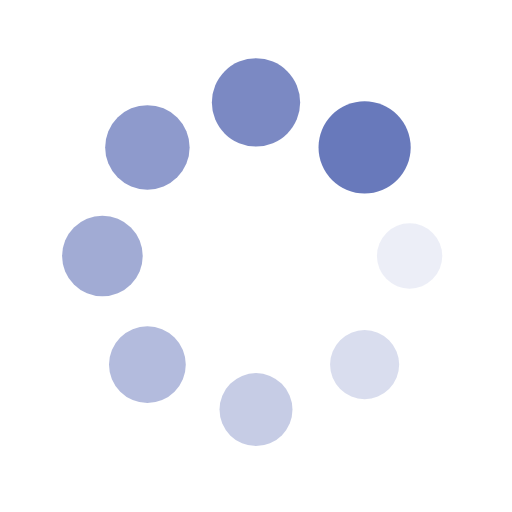
t = 0.00 s
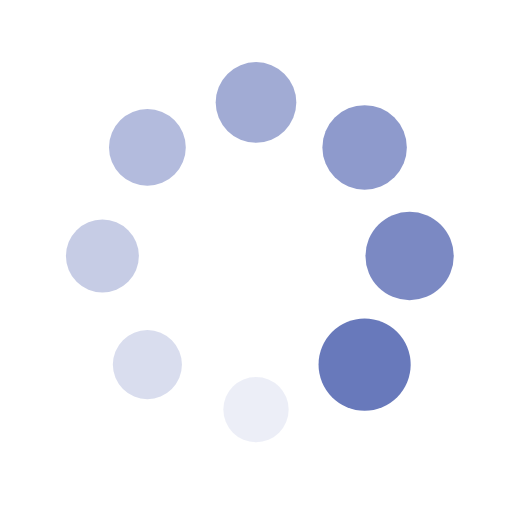
t = 0.25 s
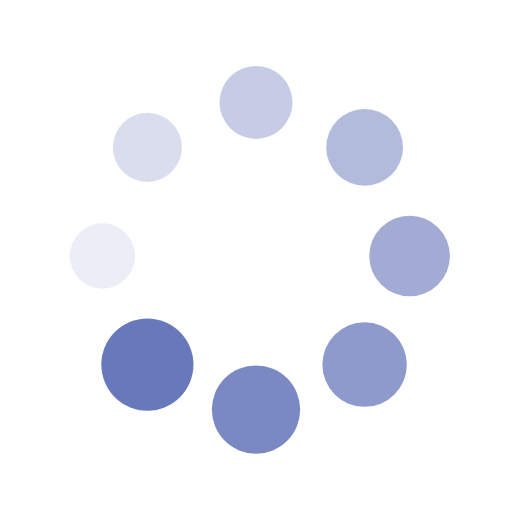
t = 0.50 s
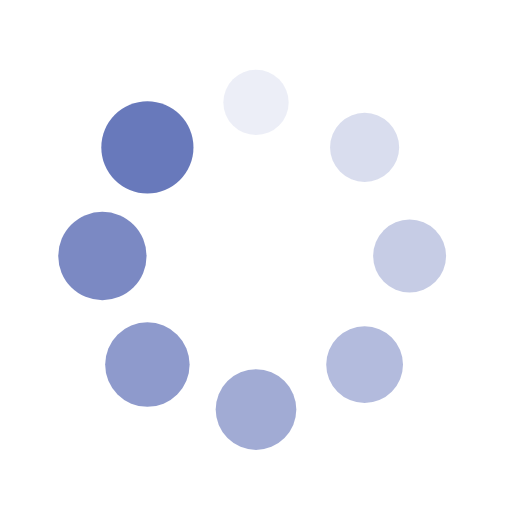
t = 0.75 s

The animated SVG that drew these frames (rendered in a browser with its animation timeline set to each time). Animation: 16 SMIL elements (animate=8,animateTransform=8); one cycle of 1.00 s, repeats indefinitely.

<?xml version="1.0" encoding="utf-8"?>
<svg xmlns="http://www.w3.org/2000/svg"
  xmlns:xlink="http://www.w3.org/1999/xlink" style="margin: auto; background: none; display: block; shape-rendering: auto;" width="200px" height="200px" viewBox="0 0 100 100" preserveAspectRatio="xMidYMid">
  <g transform="translate(80,50)">
    <g transform="rotate(0)">
      <circle cx="0" cy="0" r="6" fill="#6879bb" fill-opacity="1">
        <animateTransform attributeName="transform" type="scale" begin="-0.875s" values="1.5 1.5;1 1" keyTimes="0;1" dur="1s" repeatCount="indefinite"></animateTransform>
        <animate attributeName="fill-opacity" keyTimes="0;1" dur="1s" repeatCount="indefinite" values="1;0" begin="-0.875s"></animate>
      </circle>
    </g>
  </g>
  <g transform="translate(71.21320343559643,71.21320343559643)">
    <g transform="rotate(45)">
      <circle cx="0" cy="0" r="6" fill="#6879bb" fill-opacity="0.875">
        <animateTransform attributeName="transform" type="scale" begin="-0.75s" values="1.5 1.5;1 1" keyTimes="0;1" dur="1s" repeatCount="indefinite"></animateTransform>
        <animate attributeName="fill-opacity" keyTimes="0;1" dur="1s" repeatCount="indefinite" values="1;0" begin="-0.75s"></animate>
      </circle>
    </g>
  </g>
  <g transform="translate(50,80)">
    <g transform="rotate(90)">
      <circle cx="0" cy="0" r="6" fill="#6879bb" fill-opacity="0.75">
        <animateTransform attributeName="transform" type="scale" begin="-0.625s" values="1.5 1.5;1 1" keyTimes="0;1" dur="1s" repeatCount="indefinite"></animateTransform>
        <animate attributeName="fill-opacity" keyTimes="0;1" dur="1s" repeatCount="indefinite" values="1;0" begin="-0.625s"></animate>
      </circle>
    </g>
  </g>
  <g transform="translate(28.786796564403577,71.21320343559643)">
    <g transform="rotate(135)">
      <circle cx="0" cy="0" r="6" fill="#6879bb" fill-opacity="0.625">
        <animateTransform attributeName="transform" type="scale" begin="-0.5s" values="1.5 1.5;1 1" keyTimes="0;1" dur="1s" repeatCount="indefinite"></animateTransform>
        <animate attributeName="fill-opacity" keyTimes="0;1" dur="1s" repeatCount="indefinite" values="1;0" begin="-0.5s"></animate>
      </circle>
    </g>
  </g>
  <g transform="translate(20,50.00000000000001)">
    <g transform="rotate(180)">
      <circle cx="0" cy="0" r="6" fill="#6879bb" fill-opacity="0.5">
        <animateTransform attributeName="transform" type="scale" begin="-0.375s" values="1.5 1.5;1 1" keyTimes="0;1" dur="1s" repeatCount="indefinite"></animateTransform>
        <animate attributeName="fill-opacity" keyTimes="0;1" dur="1s" repeatCount="indefinite" values="1;0" begin="-0.375s"></animate>
      </circle>
    </g>
  </g>
  <g transform="translate(28.78679656440357,28.786796564403577)">
    <g transform="rotate(225)">
      <circle cx="0" cy="0" r="6" fill="#6879bb" fill-opacity="0.375">
        <animateTransform attributeName="transform" type="scale" begin="-0.25s" values="1.5 1.5;1 1" keyTimes="0;1" dur="1s" repeatCount="indefinite"></animateTransform>
        <animate attributeName="fill-opacity" keyTimes="0;1" dur="1s" repeatCount="indefinite" values="1;0" begin="-0.25s"></animate>
      </circle>
    </g>
  </g>
  <g transform="translate(49.99999999999999,20)">
    <g transform="rotate(270)">
      <circle cx="0" cy="0" r="6" fill="#6879bb" fill-opacity="0.25">
        <animateTransform attributeName="transform" type="scale" begin="-0.125s" values="1.5 1.5;1 1" keyTimes="0;1" dur="1s" repeatCount="indefinite"></animateTransform>
        <animate attributeName="fill-opacity" keyTimes="0;1" dur="1s" repeatCount="indefinite" values="1;0" begin="-0.125s"></animate>
      </circle>
    </g>
  </g>
  <g transform="translate(71.21320343559643,28.78679656440357)">
    <g transform="rotate(315)">
      <circle cx="0" cy="0" r="6" fill="#6879bb" fill-opacity="0.125">
        <animateTransform attributeName="transform" type="scale" begin="0s" values="1.5 1.5;1 1" keyTimes="0;1" dur="1s" repeatCount="indefinite"></animateTransform>
        <animate attributeName="fill-opacity" keyTimes="0;1" dur="1s" repeatCount="indefinite" values="1;0" begin="0s"></animate>
      </circle>
    </g>
  </g>
  <!-- [ldio] generated by https://loading.io/ --></svg>
